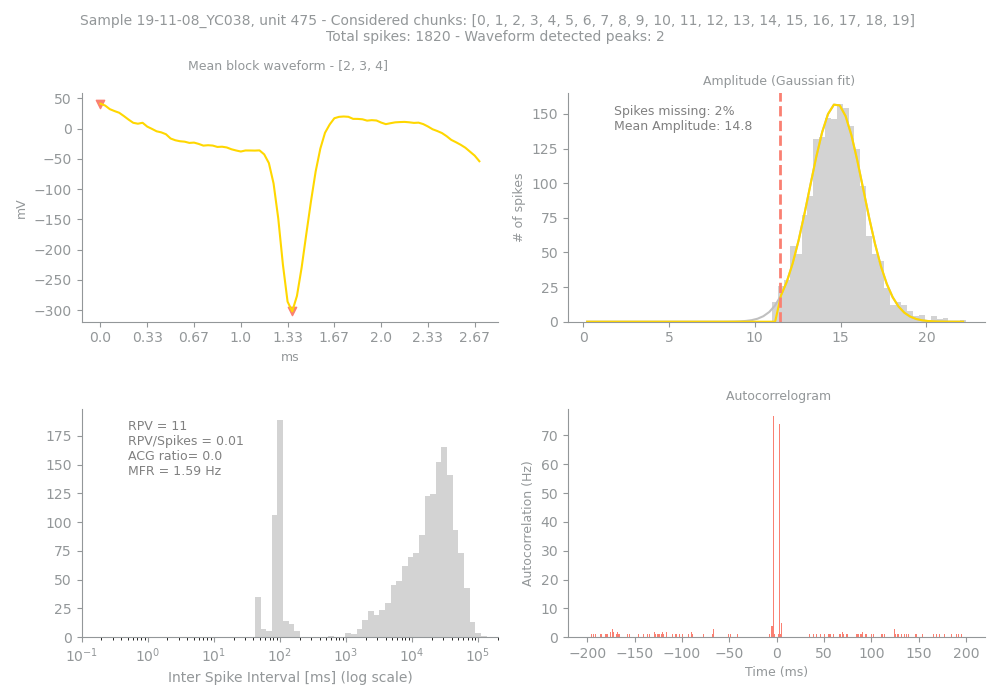

Data behind this chart, as committed beside it:
Sample, Unit, PeakChUnit, SpikesUnit, GoodChunks, GoodChunksList, WvfChunks, WvfChunksList, SpikesBlock, PercMissingSpikesBlock, MFRBlockHz, MeanAmpBlock, RPVBlock, FpBlockFancy, FpBlockSimple, ACGViolationRatio, WvfPeaksBlock, PeaksBlock_x, PeaksBlock_y, BigPkNegBlock
19-11-08_YC038, 475, 111, 1820, 20, [0, 1, 2, 3, 4, 5, 6, 7, 8, 9, 10, 11, 1…, 3, [2, 3, 4], 1820, 2, 1.59, 14.8, 11, , 0.01, 0.0, 2, [41, 0], [-302.17505, 41.15451], 1
